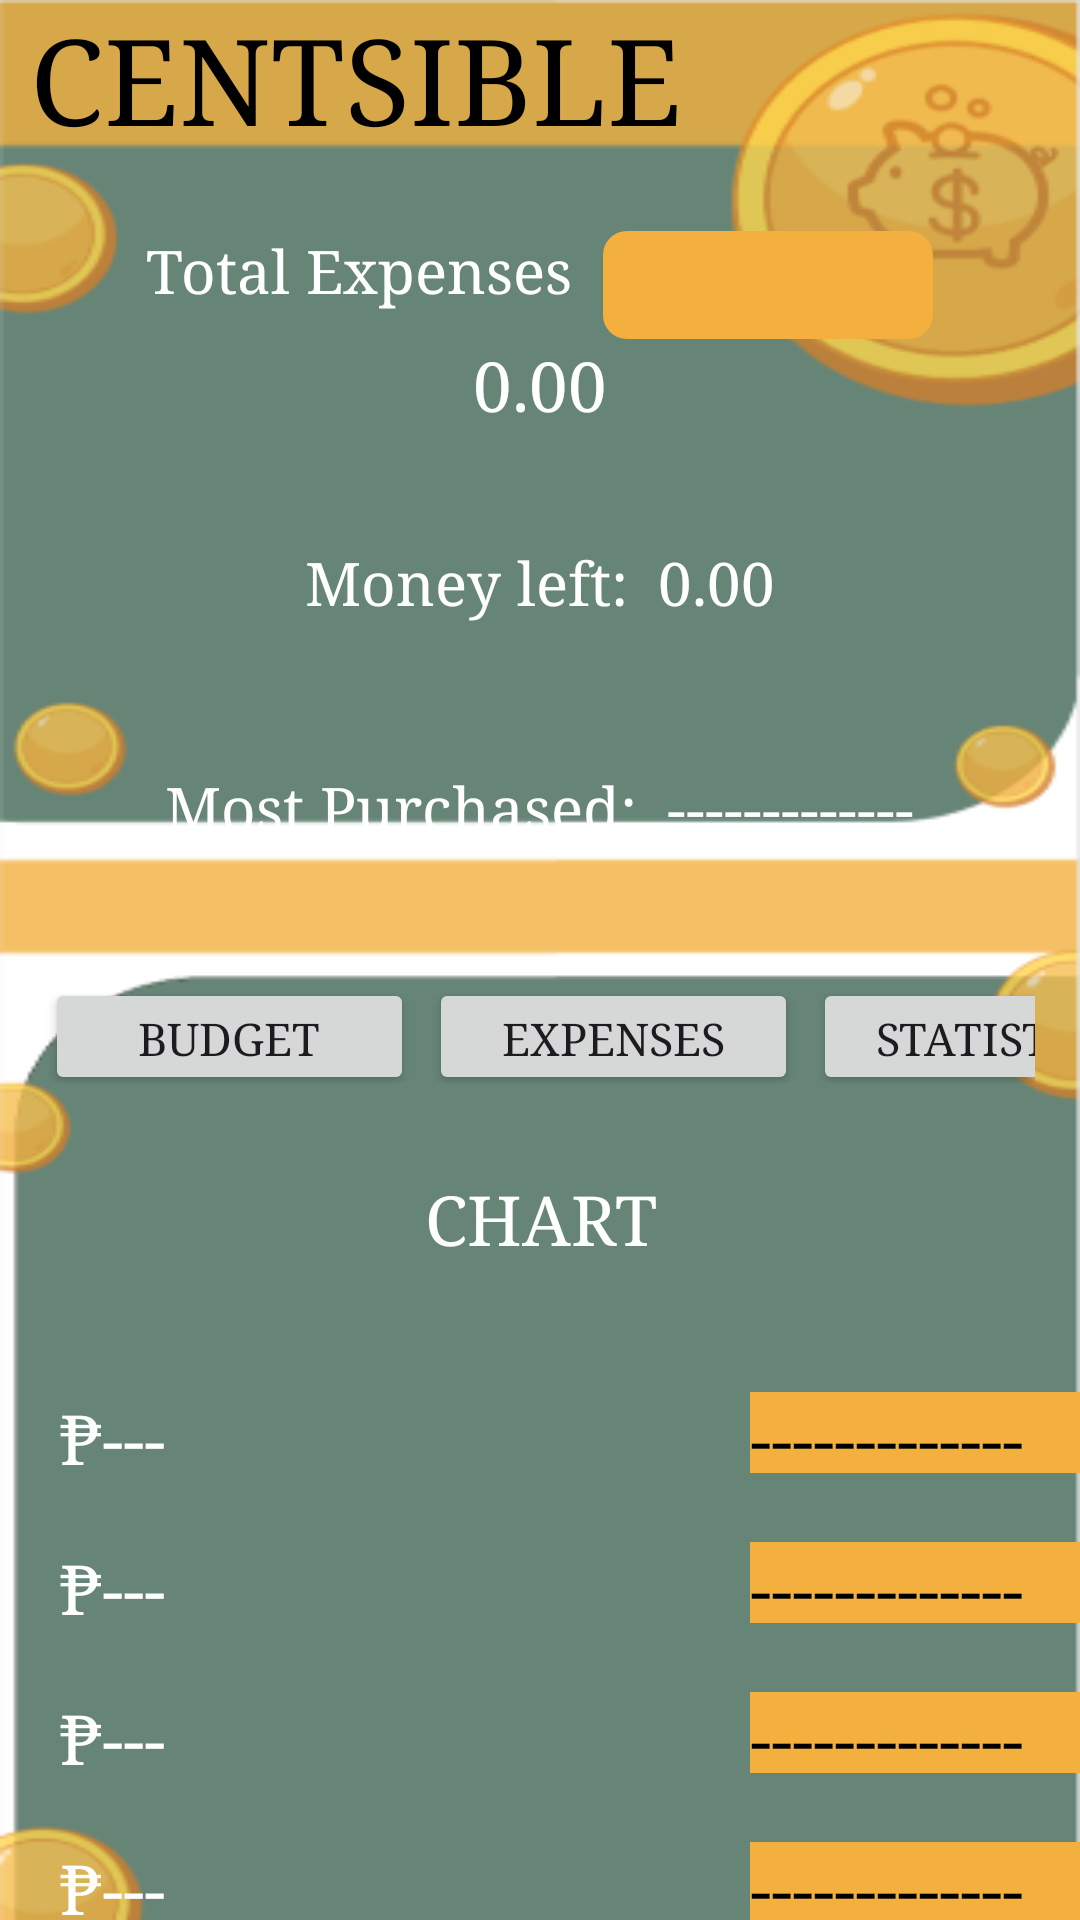

The Android layout XML behind this screen, and the referenced resources:
<!-- AndroidManifest.xml: application theme Theme.CentsibleLogin -->
<!-- res/layout/activity_statistics.xml -->
<?xml version="1.0" encoding="utf-8"?>
<androidx.constraintlayout.widget.ConstraintLayout xmlns:android="http://schemas.android.com/apk/res/android"
    xmlns:app="http://schemas.android.com/apk/res-auto"
    xmlns:tools="http://schemas.android.com/tools"
    android:id="@+id/main"
    android:layout_width="match_parent"
    android:layout_height="match_parent"
    tools:context=".statistics">

    <LinearLayout
        android:layout_width="match_parent"
        android:layout_height="match_parent"
        android:background="@drawable/bgbg"
        android:orientation="vertical"
        tools:ignore="MissingConstraints">

    <TextView
        android:layout_width="match_parent"
        android:layout_height="wrap_content"
        android:text="CENTSIBLE"
        android:textColor="@color/black"
        android:textSize="40sp"
        android:fontFamily="serif"
        android:layout_marginBottom="25dp"
        android:layout_marginHorizontal="10dp"/>

        <LinearLayout
            android:layout_width="wrap_content"
            android:layout_height="wrap_content"
            android:layout_gravity="center"
            android:orientation="horizontal">

            <TextView
                android:layout_width="wrap_content"
                android:layout_height="27dp"
                android:layout_marginRight="10dp"
                android:layout_marginBottom="3dp"
                android:fontFamily="serif"
                android:text="Total Expenses"
                android:textColor="@color/white"
                android:textSize="20sp" />

            <Spinner
                android:id="@+id/spinner3"
                android:layout_width="110dp"
                android:layout_height="36dp"
                android:background="@drawable/spinner_bg" />

        </LinearLayout>

        <TextView
            android:id="@+id/totalexpenses"
            android:layout_width="match_parent"
            android:layout_height="33dp"
            android:textAlignment="center"
            android:textColor="@color/white"
            android:textSize="23sp"
            android:fontFamily="serif"
            android:text="0.00"/>

    <LinearLayout
        android:layout_width="wrap_content"
        android:layout_height="50dp"
        android:orientation="horizontal"
        android:layout_marginTop="35dp"
        android:layout_gravity="center">

        <TextView
            android:layout_width="wrap_content"
            android:layout_height="27dp"
            android:textColor="@color/white"
            android:textSize="20sp"
            android:fontFamily="serif"
            android:text="Money left:"
            android:layout_marginBottom="3dp"
            android:layout_marginRight="10dp"/>

        <TextView
            android:id="@+id/moneyleft"
            android:layout_width="wrap_content"
            android:layout_height="27dp"
            android:textColor="@color/white"
            android:textSize="20sp"
            android:fontFamily="serif"
            android:text="0.00"
            android:layout_marginBottom="3dp"/>

    </LinearLayout>

        <LinearLayout
            android:layout_width="wrap_content"
            android:layout_height="wrap_content"
            android:layout_gravity="center"
            android:layout_marginTop="25dp"
            android:orientation="horizontal">

            <TextView
                android:layout_width="wrap_content"
                android:layout_height="27dp"
                android:layout_marginRight="10dp"
                android:layout_marginBottom="3dp"
                android:fontFamily="serif"
                android:text="Most Purchased:"
                android:textColor="@color/white"
                android:textSize="20sp" />

            <TextView
                android:id="@+id/mostpurchased"
                android:layout_width="wrap_content"
                android:layout_height="27dp"
                android:layout_marginBottom="3dp"
                android:fontFamily="serif"
                android:text="-------------"
                android:textColor="@color/white"
                android:textSize="20sp" />

        </LinearLayout>

        <LinearLayout
            android:layout_width="match_parent"
            android:layout_height="35dp"
            android:orientation="horizontal"
            android:layout_marginHorizontal="15dp"
            android:layout_marginTop="40dp"
            android:layout_marginBottom="30dp">

            <Button
                android:id="@+id/budgetbtn"
                android:layout_width="123dp"
                android:layout_height="39dp"
                android:text="Budget"
                android:textSize="15sp"
                android:fontFamily="serif"
                android:layout_marginRight="5dp" />

            <Button
                android:id="@+id/expensesbtn"
                android:layout_width="123dp"
                android:layout_height="39dp"
                android:text="Expenses"
                android:textSize="15sp"
                android:fontFamily="serif"
                android:layout_marginRight="5dp" />

            <Button
                android:id="@+id/statsbtn"
                android:layout_width="123dp"
                android:layout_height="39dp"
                android:text="Statistics"
                android:textSize="15sp"
                android:fontFamily="serif" />

        </LinearLayout>

        <TextView
            android:layout_width="match_parent"
            android:layout_height="33dp"
            android:textAlignment="center"
            android:textColor="@color/white"
            android:textSize="23sp"
            android:fontFamily="serif"
            android:text="CHART"
            android:layout_marginBottom="20dp"/>

        <LinearLayout
            android:layout_width="wrap_content"
            android:layout_height="wrap_content"
            android:layout_marginLeft="20dp"
            android:layout_marginTop="20dp"
            android:orientation="horizontal">

            <TextView
                android:id="@+id/money1"
                android:layout_width="150dp"
                android:layout_height="27dp"
                android:layout_marginRight="10dp"
                android:layout_marginBottom="3dp"
                android:fontFamily="serif"
                android:text="₱---"
                android:textColor="@color/white"
                android:textSize="23sp" />

            <TextView
                android:id="@+id/count1"
                android:layout_width="150dp"
                android:layout_height="27dp"
                android:layout_marginBottom="3dp"
                android:fontFamily="serif"
                android:text="-------------"
                android:textColor="@color/black"
                android:textSize="23sp"
                android:layout_marginLeft="70dp"
                android:background="#F3B03E"/>

        </LinearLayout>

        <LinearLayout
            android:layout_width="wrap_content"
            android:layout_height="wrap_content"
            android:layout_marginLeft="20dp"
            android:layout_marginTop="20dp"
            android:orientation="horizontal">

            <TextView
                android:id="@+id/money2"
                android:layout_width="150dp"
                android:layout_height="27dp"
                android:layout_marginRight="10dp"
                android:layout_marginBottom="3dp"
                android:fontFamily="serif"
                android:text="₱---"
                android:textColor="@color/white"
                android:textSize="23sp" />

            <TextView
                android:id="@+id/count2"
                android:layout_width="150dp"
                android:layout_height="27dp"
                android:layout_marginBottom="3dp"
                android:fontFamily="serif"
                android:text="-------------"
                android:textColor="@color/black"
                android:textSize="23sp"
                android:layout_marginLeft="70dp"
                android:background="#F3B03E"/>

        </LinearLayout>

        <LinearLayout
            android:layout_width="wrap_content"
            android:layout_height="wrap_content"
            android:layout_marginLeft="20dp"
            android:layout_marginTop="20dp"
            android:orientation="horizontal">

            <TextView
                android:id="@+id/money3"
                android:layout_width="150dp"
                android:layout_height="27dp"
                android:layout_marginRight="10dp"
                android:layout_marginBottom="3dp"
                android:fontFamily="serif"
                android:text="₱---"
                android:textColor="@color/white"
                android:textSize="23sp" />

            <TextView
                android:id="@+id/count3"
                android:layout_width="150dp"
                android:layout_height="27dp"
                android:layout_marginBottom="3dp"
                android:fontFamily="serif"
                android:text="-------------"
                android:textColor="@color/black"
                android:textSize="23sp"
                android:layout_marginLeft="70dp"
                android:background="#F3B03E"/>

        </LinearLayout>

        <LinearLayout
            android:layout_width="wrap_content"
            android:layout_height="wrap_content"
            android:layout_marginLeft="20dp"
            android:layout_marginTop="20dp"
            android:orientation="horizontal">

            <TextView
                android:id="@+id/money4"
                android:layout_width="150dp"
                android:layout_height="27dp"
                android:layout_marginRight="10dp"
                android:layout_marginBottom="3dp"
                android:fontFamily="serif"
                android:text="₱---"
                android:textColor="@color/white"
                android:textSize="23sp" />

            <TextView
                android:id="@+id/count4"
                android:layout_width="150dp"
                android:layout_height="27dp"
                android:layout_marginBottom="3dp"
                android:fontFamily="serif"
                android:text="-------------"
                android:textColor="@color/black"
                android:textSize="23sp"
                android:layout_marginLeft="70dp"
                android:background="#F3B03E"/>

        </LinearLayout>

    </LinearLayout>

</androidx.constraintlayout.widget.ConstraintLayout>
<!-- resources referenced by this layout -->
<resources>
  <!-- drawable bgbg: png bitmap (drawable, 22922 bytes) -->
  <!-- drawable spinner_bg (drawable) -->
  <shape xmlns:android="http://schemas.android.com/apk/res/android"
      android:shape="rectangle">
      <solid android:color="#F3B03E"/>
      <corners android:radius="8dp"/>
      <padding android:left="12dp"
          android:right="12dp"
          android:top="8dp"
          android:bottom="8dp"/>
  </shape>
  <style name="Theme.CentsibleLogin" parent="Base.Theme.CentsibleLogin" />
  <style name="Base.Theme.CentsibleLogin" parent="Theme.Material3.DayNight.NoActionBar">
          
          
      </style>
  <!-- not gathered from this repository: default colours our renderer supplied (Android Studio template values) -->
  <color name="black">#FF000000</color>
  <color name="white">#FFFFFFFF</color>
</resources>
